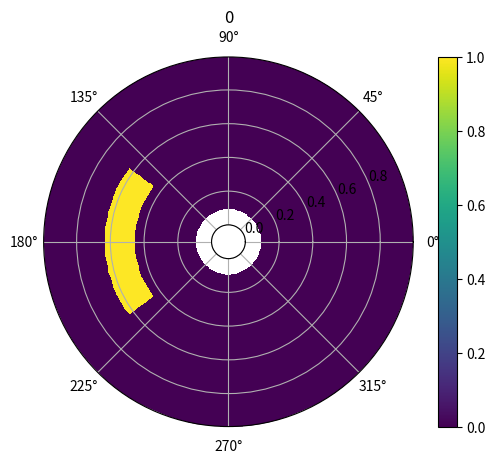

Python code for this plot: (Note: this script raises an exception after producing the figure.)
"""
Polar Convection code

[redacted]
"""

import matplotlib.pyplot as plt
import time
import copy
import math
import random
import numpy as np


def updateStreamFunctionFast(vorticity, streamfunction, simulationSettings):
	vorticity = np.array(vorticity)
	streamfunction = np.array(streamfunction)
	dPhi = simulationSettings['dPhi']
	dRadius = simulationSettings['dRadius']
	iterations = simulationSettings['poissonIterations']
	epsilon = simulationSettings['poissonError']
	omega = simulationSettings['SORParam']
	
	
	
	for iteration in range(iterations):
		ogsf = np.copy(streamfunction)
		## below works
		streamfunctionij1 = np.array(streamfunction)
		streamfunctionij1 = np.roll(streamfunctionij1, -1,axis=1) ## index 0 is the first index of the original

		## below works		
		streamfunctionijm1 = np.array(streamfunction)
		streamfunctionijm1 = np.roll(streamfunctionijm1, 1,axis=1) ## index 0 is the last index of the original
		
		## works
		streamfunctioni1j = np.array(streamfunction)
		streamfunctioni1j =  np.roll(streamfunctioni1j, -1, axis=0) ## index 0 is the first index of the original
		
		## works
		streamfunctionim1j = np.array(streamfunction)
		streamfunctionim1j = np.roll(streamfunctionim1j, 1, axis=0) ## index 0 is the last index of the original
		
		
		
		
		
		## index 0 on this is the last entry on streamfunction
		rs = [ 1/rIndexToR(simulationSettings, rIndex) for rIndex in range(simulationSettings['radiusSteps']) ]
		rss = [1/rIndexToR(simulationSettings, rIndex)**2 for rIndex in range(simulationSettings['radiusSteps']) ]
		updateCoeffecient = [rIndexToR(simulationSettings, rIndex)**2/(rIndexToR(simulationSettings, rIndex)**2*dPhi**2 + dRadius**2) for rIndex in range(simulationSettings['radiusSteps']) ]
		
		## good
		Irs = np.array([rs for index in range(simulationSettings['phiSteps'])])
		Irs = np.transpose(Irs)

		## good
		Irss = np.array([rss for index in range(simulationSettings['phiSteps'])])
		Irss = np.transpose(Irss)
		
		## not checked but looks correct
		updateCoeffecientMatrix = np.array([updateCoeffecient for index in range(simulationSettings['phiSteps'])])
		updateCoeffecientMatrix = np.transpose(updateCoeffecientMatrix)
		
		
		term1 = np.multiply(Irs, (streamfunctioni1j - streamfunctionim1j)   *(1/(2*dRadius)))
		
		term2 = (streamfunctioni1j + streamfunctionim1j) * 1/(dRadius**2)
		term3 = vorticity
		term4 = np.multiply(Irss, streamfunctionij1 + streamfunctionijm1) * (1/(dPhi**2))
		streamfunction = (1-omega)*streamfunction + omega * ((dRadius*dPhi)**2)/2 * np.multiply(updateCoeffecientMatrix, term1+term2+term3+term4)
		
		for rIndex in range(simulationSettings['radiusSteps']):
			streamfunction[rIndex][0] = 0
			streamfunction[rIndex][simulationSettings['phiSteps']-1] = 0
		for phiIndex in range(simulationSettings['phiSteps']):
			streamfunction[0][phiIndex] = 0
			streamfunction[simulationSettings['radiusSteps']-1][phiIndex] = 0
			
		difference = np.subtract(ogsf,streamfunction)
		epsilonDash = 0
		for rIndex in range(simulationSettings['radiusSteps']):
			for phiIndex in range(simulationSettings['phiSteps']):
				epsilonDash += abs(difference[rIndex][phiIndex])
		##print("iteration", iteration, "error", epsilonDash)
		if (epsilonDash < epsilon):
			break;
			
			
		##print(streamfunction)
		##time.sleep(1)
	##print(streamfunction)
	##time.sleep(1)
	return streamfunction
		
		
		
	
	
	
	
		
	

def updateStreamFunction(vorticity, streamfunction, simulationSettings):
	"""
	Function that finds the streamfunction using the SOR method in cartesian coordiantes
	Parameters:
		vorticity (n lists of size n): vorticity at each point in the domein
		streamfunction (n lists of size n): streamfunction at each point in the domain
		n (int): size of the domain
		iterations (int): number of iterations used for the SOR solver
		epsilon (float): acceptable error in streamfunction solution
	 	omega (float64): SOR parameter
	 
	 Returns:
	 	streamfunction: new streamfunction
	"""
	dPhi = simulationSettings['dPhi']
	dRadius = simulationSettings['dRadius']
	iterations = simulationSettings['poissonIterations']
	epsilon = simulationSettings['poissonError']
	omega = simulationSettings['SORParam']
	print("new streamfunction solve:")
	for interation in range(iterations):
		oldstreamfunction = copy.deepcopy(streamfunction)
		for rIndex in range(1,simulationSettings['radiusSteps']-1):
			for phiIndex in range(simulationSettings['phiSteps']):
				r = rIndexToR(simulationSettings, rIndex)
				term1 = 1/r * (streamfunction[rIndex+1][phiIndex] - streamfunction[rIndex-1][phiIndex])/(2*dRadius)
				term2 = (streamfunction[rIndex+1][phiIndex] + streamfunction[rIndex-1][phiIndex])/(dRadius**2)
				term3 = vorticity[rIndex][phiIndex]
				term4 = 1/r**2 *( streamfunction[rIndex][(phiIndex+1)%simulationSettings['phiSteps']]+streamfunction[rIndex][(phiIndex-1)%simulationSettings['phiSteps']] )/(dPhi**2)
				streamfunction[rIndex][phiIndex] = (1-omega)*streamfunction[rIndex][phiIndex] + omega * (dRadius * r * dPhi)**2/(2*(r**2 * dPhi**2 + dRadius**2)) *(term1 + term2 + term3 + term4)
				
				if (math.isnan(streamfunction[rIndex][phiIndex])):
					print("nan detected")
					print(OGsf[rIndex][phiIndex])
					print(oldstreamfunction[rIndex][phiIndex])
					print(term1)
					print(term2)
					print(term3)
					print(term4)
					
					time.sleep(10000)
				
		epsilonDash = 0
		for rIndex in range(simulationSettings['radiusSteps']):
			for phiIndex in range(simulationSettings['phiSteps']):
				epsilonDash += abs(oldstreamfunction[rIndex][phiIndex] - streamfunction[rIndex][phiIndex])
				
		print("iteration:", interation, "error:", epsilonDash)
				
		if (epsilonDash < epsilon):
			break;
		if (interation == iterations - 1):
			raise Exception("When solving for streamfunction there was no convergence")
			
	return streamfunction
	

	
def updateTemperature(streamfunction, temperature, heat, simulationSettings):
	Cp = simulationSettings['Cp']
	kappa = simulationSettings['kappa']
	dt = simulationSettings['dt']
	dPhi = simulationSettings['dPhi']
	dRadius = simulationSettings['dRadius']
	iterations = simulationSettings['poissonIterations']
	epsilon = simulationSettings['poissonError']
	omega = simulationSettings['SORParam']
	rho0 = simulationSettings['rho0']
	
	##for phiIndex in range(simulationSettings['phiSteps']):
		##temperature[0][phiIndex] = temperature[1][phiIndex]
		##temperature[simulationSettings['radiusSteps']-1][phiIndex] = temperature[simulationSettings['radiusSteps']-2][phiIndex]

	oldTemperature = copy.deepcopy(temperature)
	for rIndex in range(0, simulationSettings['radiusSteps']):
		for phiIndex in range(simulationSettings['phiSteps']):
			r = rIndexToR(simulationSettings, rIndex)
			if (rIndex == 0):
				preTemp = oldTemperature[1][phiIndex]
				advTemp = oldTemperature[rIndex+1][phiIndex]
				u = 0
				v = 0
			
			
			elif (rIndex == simulationSettings['radiusSteps']-1):
				advTemp = oldTemperature[simulationSettings['radiusSteps']-2][phiIndex]
				preTemp = oldTemperature[rIndex-1][phiIndex]
				u = 0 
				v = 0
			else:
				advTemp = oldTemperature[rIndex+1][phiIndex]
				preTemp = oldTemperature[rIndex-1][phiIndex]
				u = 1/r * (streamfunction[rIndex][(phiIndex+1)%simulationSettings['phiSteps']] - streamfunction[rIndex][(phiIndex-1)%simulationSettings['phiSteps']])/(2*dPhi)
				v = - (streamfunction[rIndex+1][phiIndex] - streamfunction[rIndex-1][phiIndex])/(2*dRadius)
			
			
			term1 = ( advTemp - 2*oldTemperature[rIndex][phiIndex] + preTemp)/(dRadius**2)
			term2 = 1/r *(advTemp - preTemp)/(2*dRadius)
			term3 = 1/r**2 *(oldTemperature[rIndex][(phiIndex+1)%simulationSettings['phiSteps']] - 2*oldTemperature[rIndex][phiIndex] + oldTemperature[rIndex][ (phiIndex-1)%simulationSettings['phiSteps']]  )/(dPhi**2)
			term4 = heat[rIndex][phiIndex]/(Cp*rho0)
			
			
			if (abs(u)*dt/dRadius >= 1 or abs(v)*dt/(r*dPhi) >= 1):
				return temperature, "Time Fail"
			
			
			if (u>=0):
				term5 = -u * (oldTemperature[rIndex][phiIndex] - preTemp)/(dRadius)
			else:
				term5 = -u * (advTemp - oldTemperature[rIndex][phiIndex])/(dRadius)
			if (v >=0):
				term6 = -1/r * v * (oldTemperature[rIndex][(phiIndex)%simulationSettings['phiSteps']] - oldTemperature[rIndex][(phiIndex-1)%simulationSettings['phiSteps']])/(dPhi)
			else:
				term6 = -1/r * v * (oldTemperature[rIndex][(phiIndex+1)%simulationSettings['phiSteps']] - oldTemperature[rIndex][(phiIndex)%simulationSettings['phiSteps']])/(dPhi)
			##term5 = -1/r * (streamfunction[rIndex][(phiIndex+1)%simulationSettings['phiSteps']] - streamfunction[rIndex][(phiIndex-1)%simulationSettings['phiSteps']])/(2*dPhi) *(oldTemperature[rIndex+1][phiIndex] - oldTemperature[rIndex-1][phiIndex])/(2*dRadius)
			##term6 = 1/r * (streamfunction[rIndex+1][phiIndex] - streamfunction[rIndex-1][phiIndex])/(2*dRadius) *(oldTemperature[rIndex][(phiIndex+1)%simulationSettings['phiSteps']] - oldTemperature[rIndex][(phiIndex-1)%simulationSettings['phiSteps']])/(2*dPhi)
			update = kappa*(term1 + term2 + term3 ) + term4 + term5 + term6
			##print("update", update)
			temperature[rIndex][phiIndex] = oldTemperature[rIndex][phiIndex] + dt*update
			
	return temperature, None

def updateVorticity(vorticity, temperature, streamfunction, simulationSettings):
	## here we update the vorticity
	
	nu = simulationSettings['nu']
	dt = simulationSettings['dt']
	G = simulationSettings['G']
	rho0 = simulationSettings['rho0']
	dPhi = simulationSettings['dPhi']
	dRadius = simulationSettings['dRadius']
	alpha = simulationSettings['alpha']
	
	## we need to update the boundries
	
	for index in range(simulationSettings['phiSteps']):
		vorticity[0][index] = (streamfunction[0][index] - streamfunction[1][index])*2/(dRadius**2)
		vorticity[simulationSettings['radiusSteps']-1][index] = ( streamfunction[simulationSettings['radiusSteps']-1][index] -  streamfunction[simulationSettings['radiusSteps']-2][index])* 2/(dRadius**2)
		
	oldVorticity = copy.deepcopy(vorticity)
	
	for rIndex in range(1, simulationSettings['radiusSteps']-1):
		for phiIndex in range(simulationSettings['phiSteps']):
			
			r = rIndexToR(simulationSettings, rIndex)
			
			g = 4/3 *math.pi * G* rho0*r
			term1 = -g/(rho0 * r) * (-rho0*alpha)*(temperature[rIndex][(phiIndex+1)%simulationSettings['phiSteps']] - temperature[rIndex][(phiIndex-1)%simulationSettings['phiSteps']])/(2*dPhi)
			term2 = (oldVorticity[rIndex+1][phiIndex] - 2*oldVorticity[rIndex][phiIndex] + oldVorticity[rIndex-1][phiIndex])/(dRadius**2)
			term3 = 1/r * (oldVorticity[rIndex+1][phiIndex] - oldVorticity[rIndex-1][phiIndex])/(2*dRadius)
			term4 = 1/r**2 * (oldVorticity[rIndex][(phiIndex+1)%simulationSettings['phiSteps']] - 2*oldVorticity[rIndex][phiIndex] + oldVorticity[rIndex][(phiIndex-1)%simulationSettings['phiSteps']])/(dPhi**2)
			
			update = term1 + nu * (term2 + term3 + term4)
			
			vorticity[rIndex][phiIndex] = oldVorticity[rIndex][phiIndex] + dt*update
	
	return vorticity
	
def rIndexToR(simulationSettings, rIndex):
	return simulationSettings['innerRadius'] + rIndex * simulationSettings['dRadius']
	
def phiIndexToPhi(simulationSettings, phiIndex):
	return phiIndex * simulationSettings['dPhi']
	
def generateFields(simulationSettings):
	streamfunction = [[0 for phiIndex in range(simulationSettings['phiSteps'])] for rIndex in range(simulationSettings['radiusSteps'])]
	
	vorticity = [[0 for phiIndex in range(simulationSettings['phiSteps'])] for rIndex in range(simulationSettings['radiusSteps'])]
	
	temperature = [[0 for phiIndex in range(simulationSettings['phiSteps'])] for rIndex in range(simulationSettings['radiusSteps'])]
	
	heat = [[0 for phiIndex in range(simulationSettings['phiSteps'])] for rIndex in range(simulationSettings['radiusSteps'])]
	
	return streamfunction, vorticity, temperature, heat
	
	
def plotFields(temperature, vorticity, streamfunction, rMesh, thetaMesh,t, index):

	
	
	fig, ax = plt.subplots(dpi=120, subplot_kw=dict(projection='polar'))
	pc = ax.pcolormesh(thetaMesh, rMesh, temperature, antialiased=False)
	ax.set_rorigin(-0.1)
	plt.colorbar(pc)
	plt.title(t)
	plt.savefig('tpolar/'+str(index)+".png")
	plt.close()
	
	
	fig, ax = plt.subplots(dpi=120, subplot_kw=dict(projection='polar'))
	pc = ax.pcolormesh(thetaMesh, rMesh, streamfunction, antialiased=False)
	ax.set_rorigin(-0.1)
	plt.title(t)
	plt.colorbar(pc)
	plt.savefig('sfspolar/'+str(t)+".png")
	plt.close()
	
	fig, ax = plt.subplots(dpi=120, subplot_kw=dict(projection='polar'))
	pc = ax.pcolormesh(thetaMesh, rMesh, vorticity, antialiased=False)
	ax.set_rorigin(-0.1)
	plt.title(t)
	plt.colorbar(pc)
	plt.savefig('vtspolar/'+str(t)+".png")
	plt.close()
	

def getTotalQ(T, simulationSettings):
	s = 0
	for rIndex in range(simulationSettings['radiusSteps']):
		for phiIndex in range(simulationSettings['phiSteps']):
			r = simulationSettings['innerRadius'] + rIndex*simulationSettings['dRadius']
			area = r * simulationSettings['dRadius']*simulationSettings['dPhi']
			s += area * T[rIndex][phiIndex]
			
	return s
			
		
			
			
	
	
	
	
	
def main():
	vel = 0.0005
	## settings for the simulation, how large our space is, how fine our grid is
	simulationSettings = dict()
	simulationSettings['outerRadius'] = 1
	simulationSettings['innerRadius'] = 0.1
	simulationSettings['radiusSteps'] = 100
	simulationSettings['phiSteps'] = 100
	simulationSettings['dRadius'] = (simulationSettings['outerRadius'] - simulationSettings['innerRadius'])/simulationSettings['radiusSteps']
	##simulationSettings['dRadius'] = simulationSettings['radiusSteps']/(simulationSettings['outerRadius'] - simulationSettings['innerRadius'])
	simulationSettings['dPhi'] = 2*math.pi/(simulationSettings['phiSteps']-1)
	simulationSettings['poissonIterations'] = 10000
	simulationSettings['poissonError'] = 0.001
	simulationSettings['SORParam'] = 0.5
	simulationSettings['dt'] = math.pi/(1000*vel)
	simulationSettings['Cp'] = 4000
	##simulationSettings['Cp'] = 1
	##simulationSettings['kappa'] = 0.143*10**(-6) 
	simulationSettings['kappa'] = 0
	simulationSettings['nu'] = 10**(-6)
	simulationSettings['G'] = -6.7*10**(-11)
	##simulationSettings['G'] = -6.7*10**(-8)
	rs = np.arange(simulationSettings['innerRadius'], simulationSettings['outerRadius'], simulationSettings['dRadius'] )
	thetas = np.arange(0, 2*math.pi+simulationSettings['dPhi'], simulationSettings['dPhi'] )
	
	rmesh, thetaMesh = np.meshgrid(rs, thetas)
	
	totalQ = []
	time = []
	
	
	
	
	
	
	simulationSettings['rho0'] = 1000
	##simulationSettings['alpha'] = 210*10**(-6) 
	simulationSettings['alpha'] = 0
	##simulationSettings['alpha'] = 0
	streamfunction, vorticity, temperature, heat = generateFields(simulationSettings)
	
	streamfunction = [[ vel*(j*simulationSettings['dRadius'])**2 for i in range(simulationSettings['phiSteps'])] for j in range(simulationSettings['radiusSteps'])]
	
	
	t = 0
	
	for phiIndex in range(int(0.4*simulationSettings['radiusSteps']),int(0.6*simulationSettings['radiusSteps']) ):
		for rIndex in range(int(0.4*simulationSettings['phiSteps']),int(0.6*simulationSettings['phiSteps']) ):
			temperature[rIndex][phiIndex] = 1
	

	
	index = 0
	while index<100000:
		print("index", index)
		totalQ.append(getTotalQ(temperature, simulationSettings))
		time.append(t)
		
	
		##plt.imshow(temperature)
		##if (t % 10 == 0):
			##plt.savefig('tpolar/'+str(t)+".png")
		##plt.clf()
		##plt.imshow(streamfunction)
		##if (t % 10 == 0):
			##plt.savefig('sfspolar/'+str(t)+".png")
			
		if (index % 10 == 0):
			plotFields(temperature, vorticity, streamfunction, rs, thetas, t, index)
			##plt.plot(time, totalQ)
			plt.xlabel("time (arb. units)")
			plt.ylabel("Total Thermal Energy (arb. units)")
			plt.savefig("polarTotalQ.png")
			
		##streamfunction = updateStreamFunction(vorticity, streamfunction, simulationSettings)
		
		oldstreamfunction = copy.deepcopy(streamfunction)
		oldtemperature = copy.deepcopy(temperature)
		oldvorticity = copy.deepcopy(vorticity)
		
		
		
		##streamfunction = updateStreamFunctionFast(vorticity, streamfunction, simulationSettings)
		
		temperature, state = updateTemperature(streamfunction, temperature, heat, simulationSettings)
		

		
		if (state == "Time Fail"):
			
			temperature = oldtemperature
			streamfunction = oldstreamfunction
			simulationSettings['dt'] = simulationSettings['dt']/2
			print("time halving now has value", simulationSettings['dt'])
			continue 
			
			

			
		##for phiIndex in range(simulationSettings['phiSteps']):
			##for index in range(0,10):
				##temperature[index][phiIndex] = 100 + random.uniform(0,1)
			##for index in range(simulationSettings['radiusSteps']-10, simulationSettings['radiusSteps']):
				##temperature[index][phiIndex] = -100 - random.uniform(0,1)
		
		vorticity = updateVorticity(vorticity, temperature, streamfunction, simulationSettings)
		
		
		t = t + simulationSettings['dt']
		
		index += 1

main()
		
		

	
	
	
			


	
			
	
	
	
	
	
	
	

	
	
			
			

				
				
	
		
	
	
	

